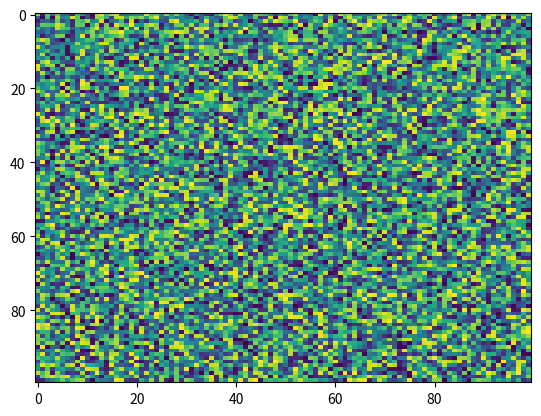

Write Python code to recreate this figure.
import matplotlib.pyplot as plt
import numpy as np
X = np.random.rand(100, 100)
plt.imshow(X, interpolation='nearest', filterrad=4.0, cmap='viridis', norm=None, aspect='auto', interpolation_stage=None)
